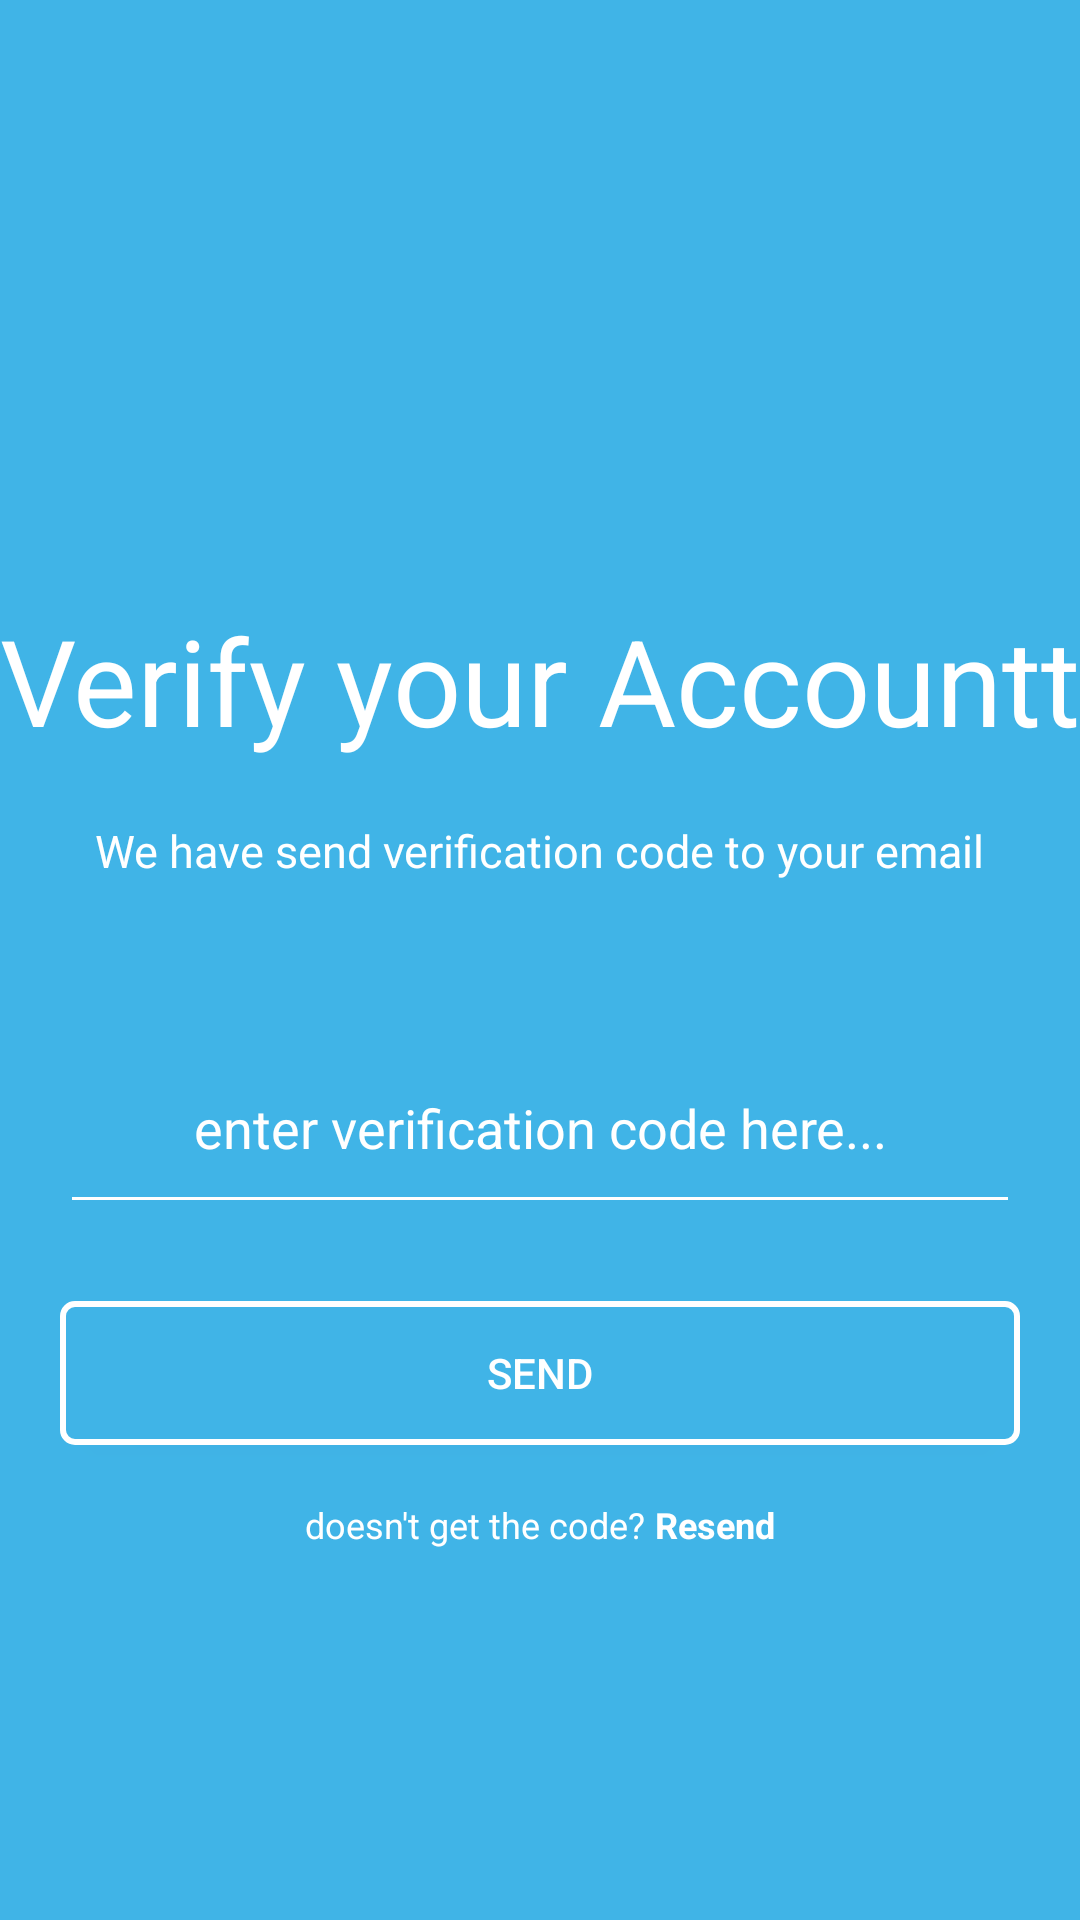

Android layout source for this screen:
<!-- AndroidManifest.xml: application theme Theme.10120232Latihan2 -->
<!-- res/layout/activity_verify.xml -->
<?xml version="1.0" encoding="utf-8"?>
<RelativeLayout xmlns:android="http://schemas.android.com/apk/res/android"
    xmlns:app="http://schemas.android.com/apk/res-auto"
    xmlns:tools="http://schemas.android.com/tools"
    android:layout_width="match_parent"
    android:layout_height="match_parent"
    android:background="@color/blue"
    tools:context=".Verify">

    <TextView
        android:id="@+id/verify"
        android:layout_width="wrap_content"
        android:layout_height="wrap_content"
        android:layout_centerHorizontal="true"
        android:layout_marginTop="200dp"
        android:textSize="40sp"
        android:textColor="@color/white"
        android:text="Verify your Accountt"/>

    <TextView
        android:id="@+id/text1"
        android:layout_width="wrap_content"
        android:layout_height="wrap_content"
        android:layout_marginTop="20dp"
        android:layout_below="@id/verify"
        android:layout_centerHorizontal="true"
        android:textSize="15sp"
        android:textColor="@color/white"
        android:text="We have send verification code to your email"/>

    <EditText
        android:layout_width="match_parent"
        android:layout_height="wrap_content"
        android:gravity="center"
        android:paddingBottom="20dp"
        android:layout_marginTop="60dp"
        android:layout_below="@id/text1"
        android:layout_marginLeft="20dp"
        android:layout_marginRight="20dp"
        android:hint="enter verification code here..."
        android:backgroundTint="@color/white"
        android:textColorHint="@color/white"/>

    <Button
        android:id="@+id/btn_send"
        android:layout_width="match_parent"
        android:layout_height="wrap_content"
        android:layout_marginLeft="20dp"
        android:layout_marginRight="20dp"
        android:layout_marginTop="140dp"
        android:layout_below="@id/text1"
        android:background="@drawable/shape_button"
        android:text="SEND"
        android:textColor="@color/white" />

    <LinearLayout
        android:layout_width="match_parent"
        android:layout_height="wrap_content"
        android:layout_marginTop="500dp"
        android:gravity="center"
        android:orientation="horizontal">

        <TextView
            android:layout_width="wrap_content"
            android:layout_height="wrap_content"
            android:text="doesn't get the code? "
            android:textColor="@color/white"
            android:textSize="12sp" />

        <TextView
            android:id="@+id/txt_register"
            android:layout_width="wrap_content"
            android:layout_height="wrap_content"
            android:background="@drawable/shape_btn"
            android:text="Resend"
            android:textColor="@color/white"
            android:textSize="12sp"
            android:textStyle="bold" />
    </LinearLayout>

</RelativeLayout>
<!-- resources referenced by this layout -->
<resources>
  <color name="blue">#40B4E7</color>
  <color name="white">#FFFFFFFF</color>
  <!-- drawable shape_btn (drawable) -->
  <?xml version="1.0" encoding="utf-8"?>
  <selector xmlns:android="http://schemas.android.com/apk/res/android">
      <item>
          <shape android:shape="rectangle">
              <solid android:color="@color/blue" />
              <stroke android:width="0dp" android:color="@color/blue" />
          </shape>
      </item>
  </selector>
  <!-- drawable shape_button (drawable) -->
  <?xml version="1.0" encoding="utf-8"?>
  <selector xmlns:android="http://schemas.android.com/apk/res/android">
      <item>
          <shape android:shape="rectangle">
              <corners android:radius="4dp"/>
              <solid android:color="@color/blue" />
              <stroke android:width="2dp" android:color="@color/white" />
          </shape>
      </item>
  </selector>
  <style name="Theme.10120232Latihan2" parent="Theme.AppCompat.DayNight.DarkActionBar">
          
          <item name="colorPrimary">@color/purple_500</item>
          <item name="colorPrimaryVariant">@color/purple_700</item>
          <item name="colorOnPrimary">@color/white</item>
          
          <item name="colorSecondary">@color/teal_200</item>
          <item name="colorSecondaryVariant">@color/teal_700</item>
          <item name="colorOnSecondary">@color/black</item>
          
          <item name="android:statusBarColor">?attr/colorPrimaryVariant</item>
          
      </style>
  <color name="purple_500">#FF6200EE</color>
  <color name="purple_700">#FF3700B3</color>
  <color name="teal_200">#FF03DAC5</color>
  <color name="teal_700">#FF018786</color>
  <color name="black">#FF000000</color>
</resources>
